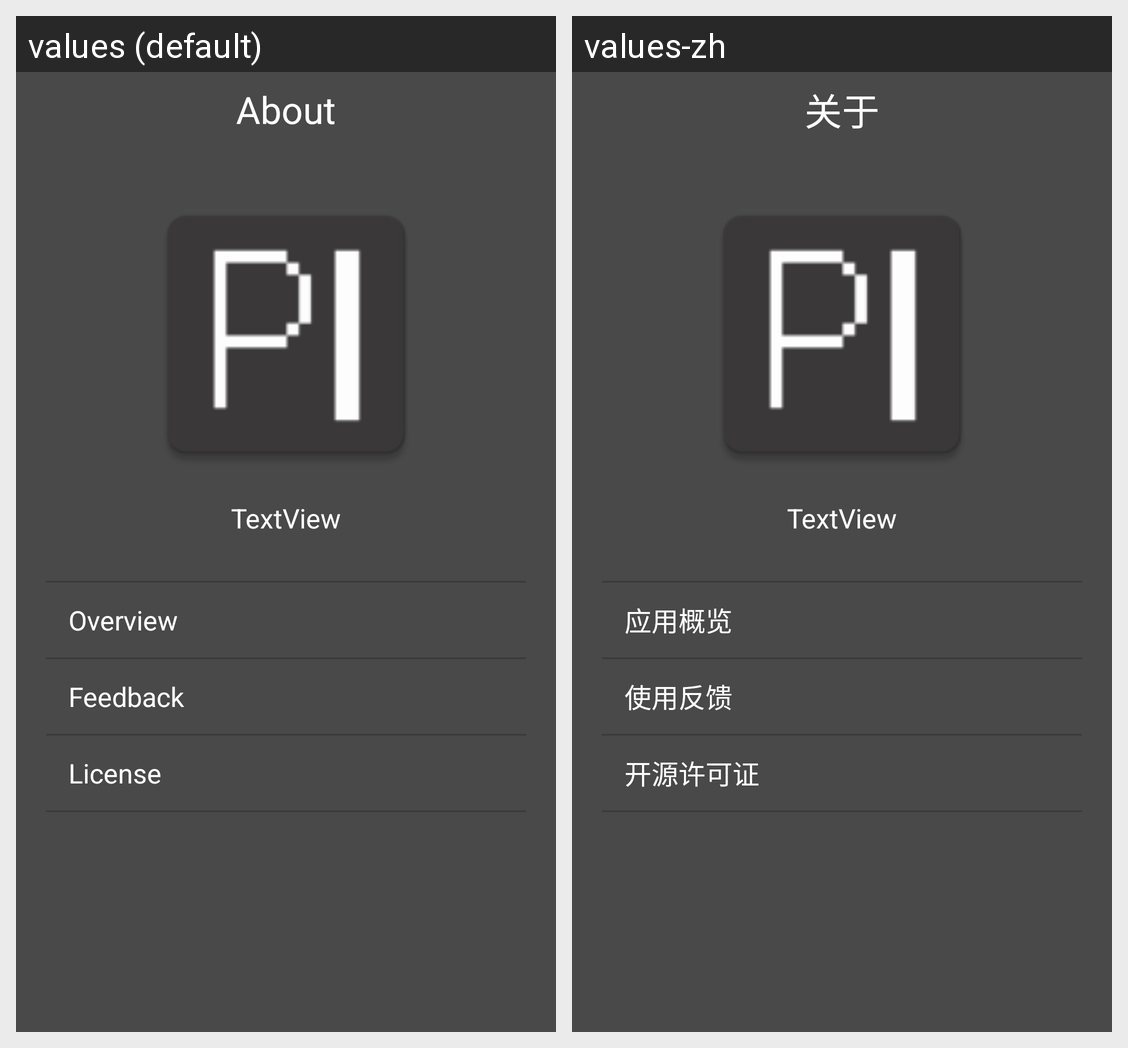

The same Android screen rendered under two of its app's locales, left to right. List the strings drawn on it with the default value and each locale's translation.
Android screen res/layout/activity_about_page.xml rendered under 2 locales, left to right: values (default), values-zh. Device: Nexus 5 (rendered at 1080×1920; each locale shown at half size, 540×960, under a caption strip naming it); theme Theme.Pi.
Strings drawn on this screen, with the default value and each locale's value (text and hints the layout hard-codes, and strings that could not be matched under every locale, appear in the picture but are not listed):

text_About
  values: About
  values-zh: 关于

about_Overview
  values: Overview
  values-zh: 应用概览

text_Feedback
  values: Feedback
  values-zh: 使用反馈

text_License
  values: License
  values-zh: 开源许可证
